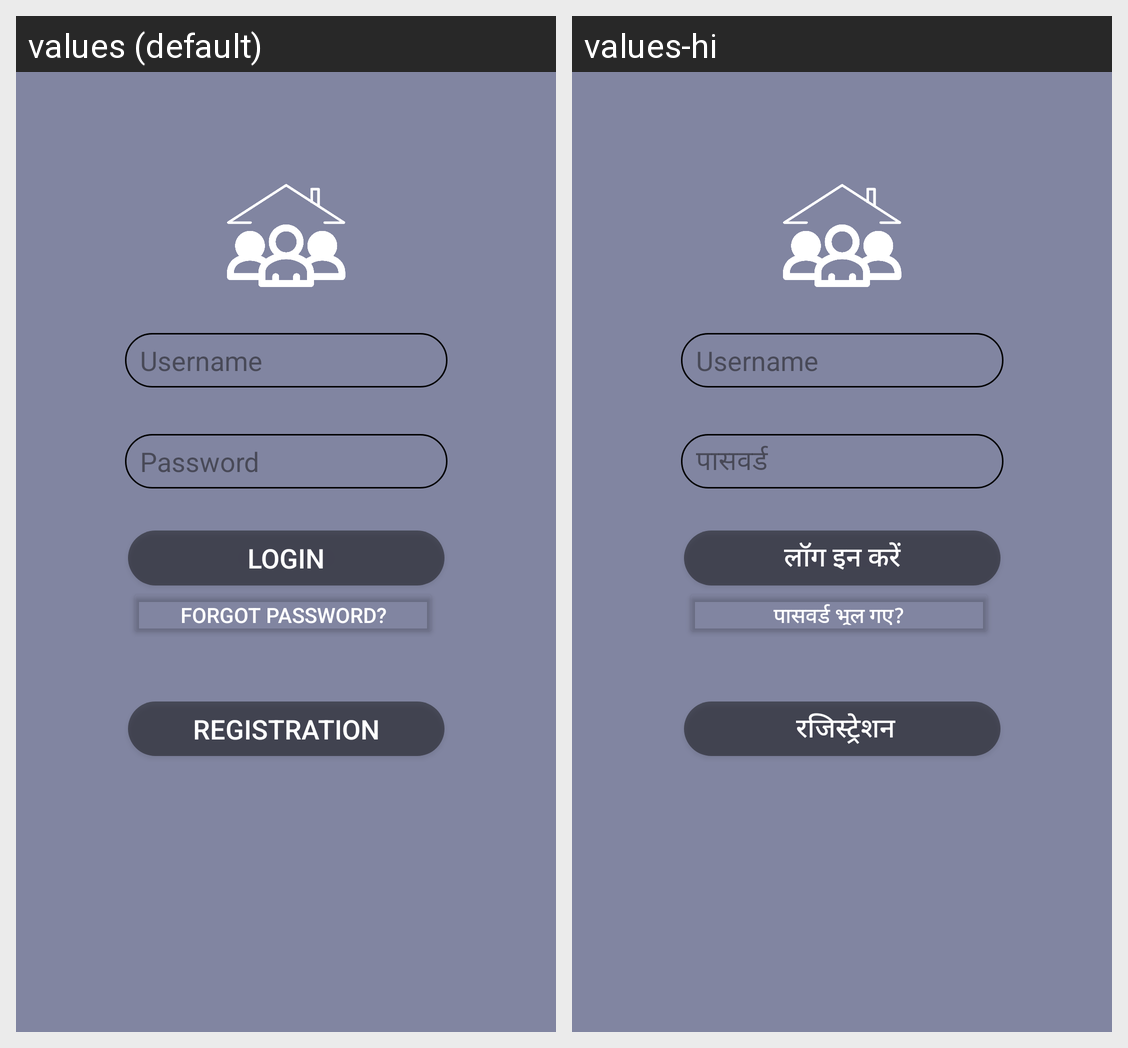

Strings drawn on this Android screen and how each of the app's shown locales translates them:
Android screen res/layout/activity_login_page.xml rendered under 2 locales, left to right: values (default), values-hi. Device: Nexus 5 (rendered at 1080×1920; each locale shown at half size, 540×960, under a caption strip naming it); theme Theme.Reconnect_HousingApplication.
Strings drawn on this screen, with the default value and each locale's value (text and hints the layout hard-codes, and strings that could not be matched under every locale, appear in the picture but are not listed):

login
  values: Login
  values-hi: लॉग इन करें

password
  values: Password
  values-hi: पासवर्ड

registration
  values: Registration
  values-hi:  रजिस्ट्रेशन

forgot_password
  values: Forgot password?
  values-hi: पासवर्ड भूल गए?
